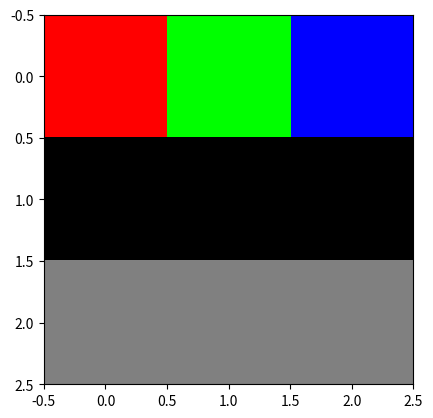

Write the Python code that produced this figure. (Note: this script raises an exception after producing the figure.)
#Importamos la libreria NumPy
import numpy as np

# Escalar, estos datos pueden ser Int, String ,etc. De eso hablamos mejor en la clase anterior 
escalar = 13.43
print(escalar)

#Pedir el tipo
print(type(escalar))

#Los vectores se diferencia por los grados de libertdad que tienen.
vector = np.array([[1,2,3,4]])
print(vector.shape)

matriz = np.array([[1,2,3],[4,5,6],[7,8,9]])
print(matriz)

tensor = np.array([
    [[255,0,0],[0,255,0],[0,0,255]],
    [[0,0,0],[0,0,0],[0,0,0]],
    [[128,128,128],[128,128,128],[128,128,128]],
    ])
print(tensor)

%matplotlib inline
import matplotlib.pyplot as plt

plt.imshow(tensor, interpolation='nearest')
plt.show()

escalar.shape

vector.shape

matriz.shape

tensor.shape

vector.size

matriz.size

tensor.size

la_t = matriz.T
print(la_t)
print('***'*10)
print(matriz)

#Creando A
A = np.array([[2,0,1],[3,0,0],[5,1,1]])
print(A)

#Creando B
B = np.array([[1,0,1],[1,2,1],[1,1,0]])
print(B)

#Haciendo la Suma
C = A + B 
print(C)

# todos_los_carros = [[3,4,1], [2,5,3], [9,3,2]]
# precio = []
# for uncarro in todos_los_carros:
#     a = uncarro[0]
#     b = uncarro[1] * 2
#     c = uncarro[2] * 5
#     precio.append(a+b+c)
# print(precio)

# Mejor podemos usar multiplicación de matrices para hacer mas sencillo el código, a la vez que lo estamos optimizando
# Definimos a la función del costo en forma de un vector 1x3
funcion = np.array([[1,2,5]])
#MUY IMPORTANTE CHECAR COMO SE CONTRUYE LA MATRIZ, puede que en algunos casos se tenga que transponer
carros = np.array([[3,4,1], [2,5,3], [9,3,2]]).T
# print(np.matmul(carros,funcion))
print(np.dot(funcion,carros))

#Importamos Matplotlib
import matplotlib.pyplot as plt 


x = np.linspace(0,10,2)
plt.plot(x,x,'-.go')
plt.xlabel('$x$')
plt.ylabel('$y$')
plt.title('Función lineal')

fig, ax = plt.subplots()
ax.plot(x,x,'--bs')
ax.set_xlabel('$x$')
ax.set_ylabel('$y$')
ax.set_title('Soy una función lineal')

x = np.linspace(0, 3, 100)

plt.plot(x, x, label='lineal') 
plt.plot(x, x**2, label='cuadratica') 
plt.plot(x, x**3, label='cubica')
plt.xlabel('x label')
plt.ylabel('y label')
plt.title("Simple Plot")

plt.xticks(np.linspace(0,3,5))
plt.yticks(np.linspace(0,27,7))
plt.legend()

def f(t):
    return np.exp(-t) * np.cos(2*np.pi*t)

t1 = np.arange(0.0, 5.0, 0.1)
t2 = np.arange(0.0, 5.0, 0.02)

plt.figure()
plt.subplot(2,1,1)
plt.plot(t1, f(t1), 'o--b', t2, f(t2), 'k')

plt.subplot(212)
plt.plot(t2, np.cos(2*np.pi*t2), 'r--')
plt.show()

x = np.linspace(0,10,200)
f = 1
sin1 = np.sin((2*np.pi*f*2)*x)
sin12 = np.sin((2*np.pi*f*2)*x+np.pi)
sin2 = np.sin((2*np.pi*f*1)*x)
sin3 = sin1+sin2+sin12
plt.figure()
plt.subplot(3,1,1)
plt.plot(x,sin1,x,sin12)
plt.subplot(3,1,2)
plt.plot(x,sin2)
plt.subplot(3,1,3)
plt.plot(x,sin3)


plt.figure()

plt.subplot(2,2,1)
plt.plot(x,x)
plt.subplot(2,2,2)
plt.stem(x,x)
plt.subplot(2,2,3)
plt.plot(x,x)
plt.subplot(2,2,4)
plt.plot(x,x)


fig , axes = plt.subplots(2,1)
x1 = np.linspace(0,1,10)
axes[0].stem(x1,x1)
axes[1].plot(x1,x1)

#Importamos las librerias necesarias
import ipywidgets as widgets
from ipywidgets import interact

#Creamos la función para graficar
def osciloscopio(FrecuenciaHz):
    w = FrecuenciaHz
    n = 2 #Orden del filtro
    wc = 2000 #Frecuencia de corte
    zeta = 0.707 #Amortigución
    xt = np.linspace(- 0.5 * np.pi, 15 * np.pi, 2000)
    Voltaje = 5 * np.sin(xt)
    Gs = 1 / (1 + zeta**2 * (w/wc)**(2*n) ) ** 0.5  
    plt.plot(xt, Voltaje, label = 'Voltaje de entrada')
    plt.plot(xt, Voltaje * Gs, label = 'Voltaje de salida')
    plt.legend(bbox_to_anchor=(1.05, 1), loc='upper left', borderaxespad=0.) #Localización de las leyendas de las ondas sinusoidales
    plt.title('Simulación de osciloscopio')
    plt.ylabel('Amplitud [V]')
    plt.xlabel('Tiempo [t]')
    plt.yticks(np.arange(-5, 6))
    plt.show()

widgets.interact(osciloscopio, 
            FrecuenciaHz = widgets.IntSlider(min = 100, max = 10000, value = 2000,
            style = {'description_width': 'initial'}))

